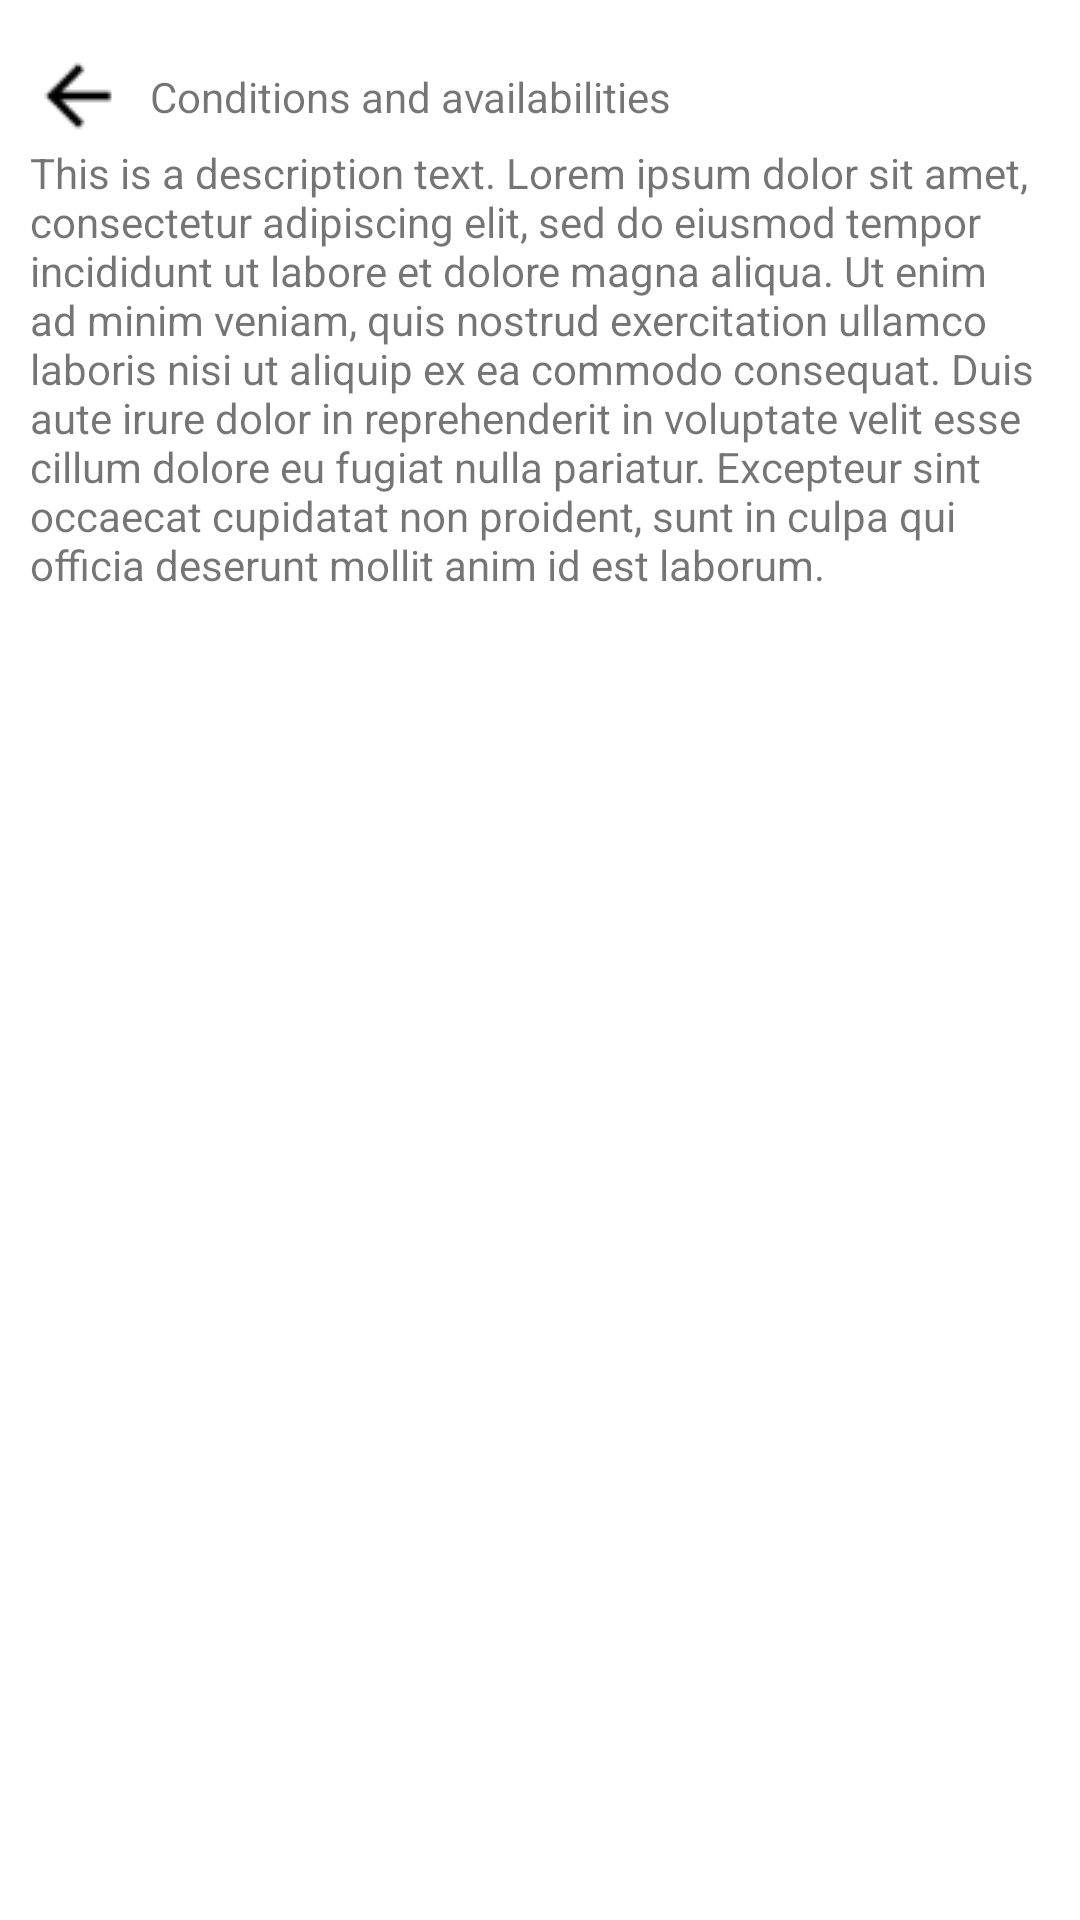

Layout XML and referenced resources for this Android screen:
<!-- AndroidManifest.xml: application theme AppTheme -->
<!-- res/layout/conditions_layout_fragment.xml -->
<?xml version="1.0" encoding="utf-8"?>
<androidx.constraintlayout.widget.ConstraintLayout xmlns:android="http://schemas.android.com/apk/res/android"
    xmlns:app="http://schemas.android.com/apk/res-auto"
    xmlns:tools="http://schemas.android.com/tools"
    android:id="@+id/parent_container"
    android:layout_width="match_parent"
    android:layout_height="match_parent"
    android:background="@color/design_default_color_on_primary">

    <androidx.constraintlayout.widget.ConstraintLayout
        android:id="@+id/title_container"
        android:layout_width="match_parent"
        android:layout_height="wrap_content"
        android:layout_marginTop="16dp"
        android:paddingStart="10dp"
        android:paddingEnd="20dp"
        app:layout_constraintBottom_toTopOf="@+id/description"
        app:layout_constraintEnd_toEndOf="parent"
        app:layout_constraintStart_toStartOf="parent"
        app:layout_constraintTop_toTopOf="parent">

        <ImageView
            android:id="@+id/back_button"
            android:layout_width="wrap_content"
            android:layout_height="wrap_content"
            app:layout_constraintBottom_toBottomOf="parent"
            app:layout_constraintEnd_toStartOf="@+id/title_text"
            app:layout_constraintHorizontal_bias="0.0"
            app:layout_constraintStart_toStartOf="parent"
            app:layout_constraintTop_toTopOf="parent"
            app:srcCompat="@drawable/arrow_back_black" />

        <TextView
            android:id="@+id/title_text"
            android:layout_width="0dp"
            android:layout_height="wrap_content"
            android:layout_marginStart="8dp"
            android:text="Conditions and availabilities"
            app:layout_constraintBottom_toBottomOf="parent"
            app:layout_constraintStart_toEndOf="@id/back_button"
            app:layout_constraintTop_toTopOf="parent" />

    </androidx.constraintlayout.widget.ConstraintLayout>

    <TextView
        android:id="@+id/description"
        android:layout_width="match_parent"
        android:layout_height="wrap_content"
        android:layout_marginStart="10dp"
        android:layout_marginEnd="10dp"
        android:text="This is a description text. Lorem ipsum dolor sit amet, consectetur adipiscing elit, sed do eiusmod tempor incididunt ut labore et dolore magna aliqua. Ut enim ad minim veniam, quis nostrud exercitation ullamco laboris nisi ut aliquip ex ea commodo consequat. Duis aute irure dolor in reprehenderit in voluptate velit esse cillum dolore eu fugiat nulla pariatur. Excepteur sint occaecat cupidatat non proident, sunt in culpa qui officia deserunt mollit anim id est laborum."
        app:layout_constraintEnd_toEndOf="parent"
        app:layout_constraintStart_toStartOf="parent"
        app:layout_constraintTop_toBottomOf="@+id/title_container" />

</androidx.constraintlayout.widget.ConstraintLayout>
<!-- resources referenced by this layout -->
<resources>
  <!-- drawable arrow_back_black: png bitmap (drawable, 403 bytes) -->
  <style name="AppTheme" parent="Theme.AppCompat.Light.DarkActionBar">
          
          <item name="colorPrimary">@color/colorPrimary</item>
          <item name="colorPrimaryDark">@color/colorPrimaryDark</item>
          <item name="colorAccent">@color/colorAccent</item>
      </style>
  <color name="colorPrimary">#008577</color>
  <color name="colorPrimaryDark">#00574B</color>
  <color name="colorAccent">#D81B60</color>
</resources>
